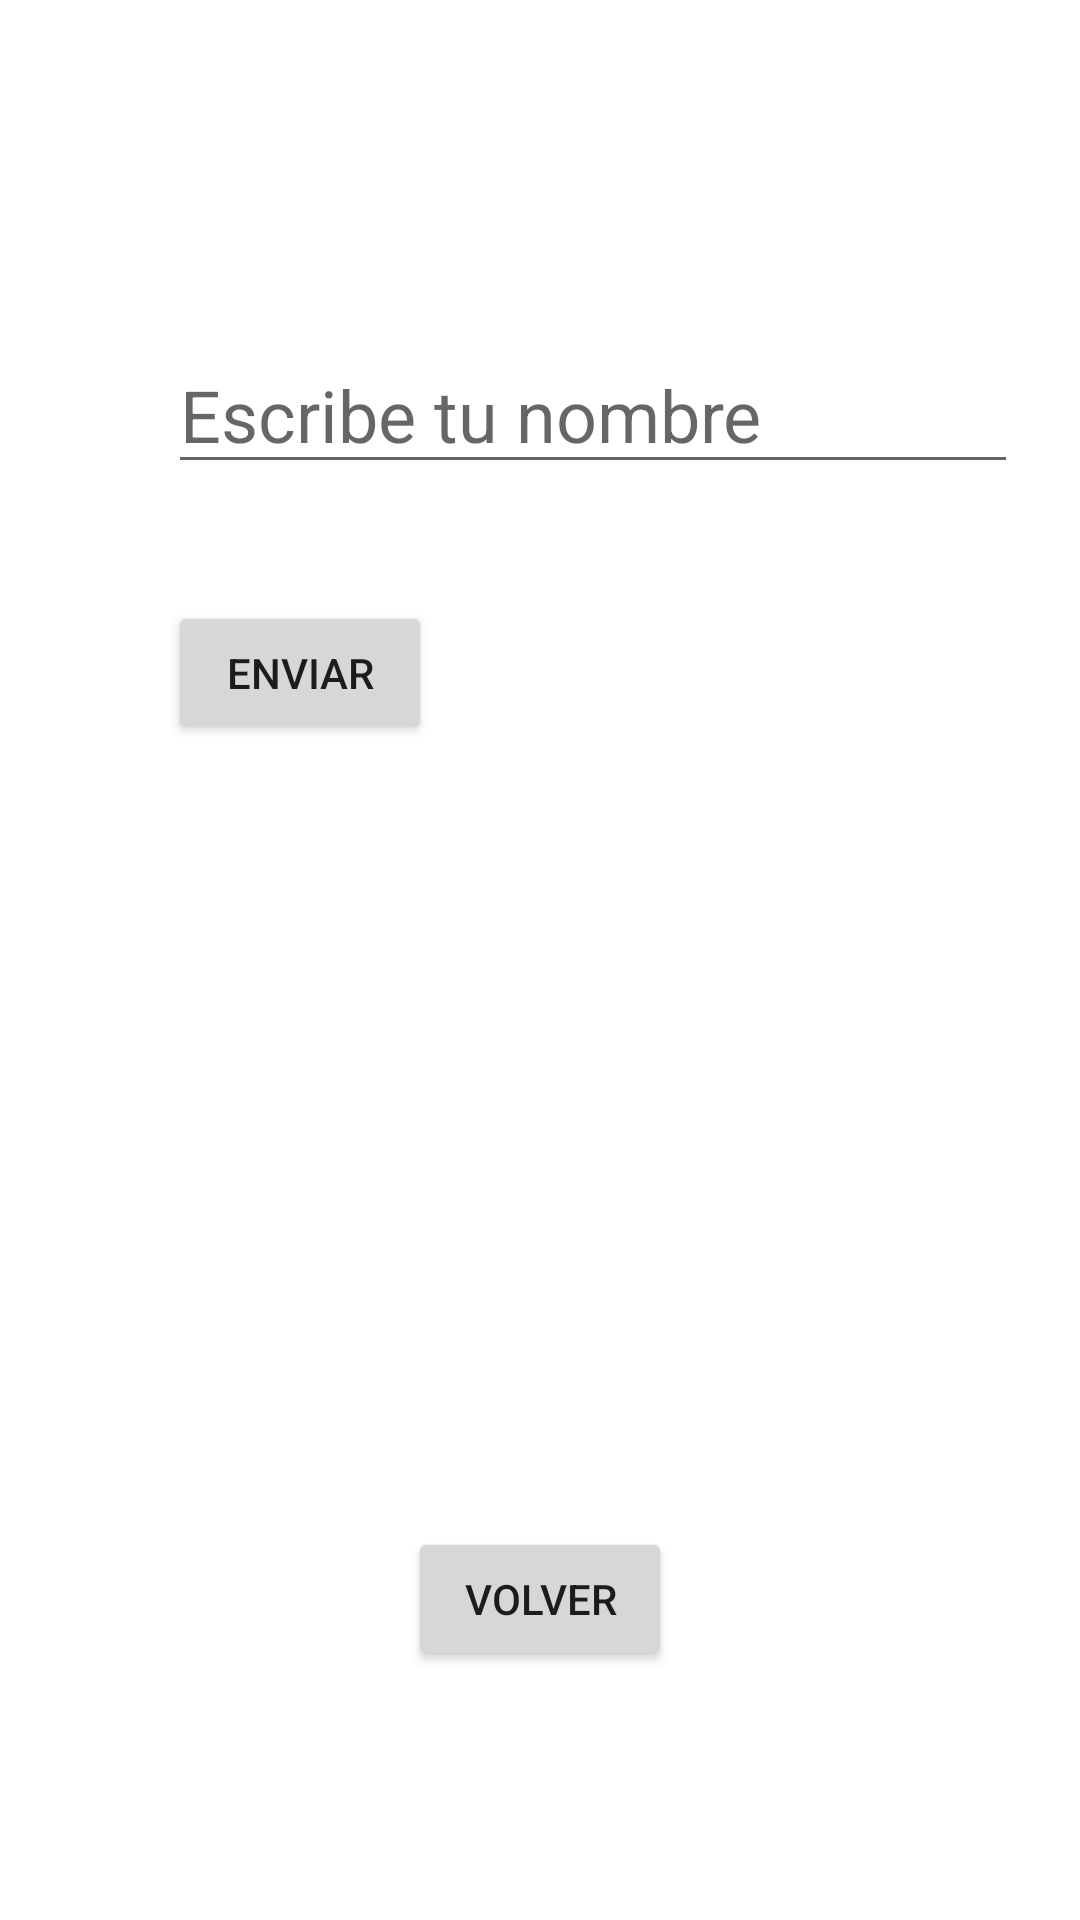

Here is an Android app screen rendered from its layout file. Give the layout XML and the strings, colors and styles it references.
<!-- AndroidManifest.xml: application theme Theme.AllActivities -->
<!-- res/layout/activity_nav1.xml -->
<?xml version="1.0" encoding="utf-8"?>
<androidx.constraintlayout.widget.ConstraintLayout xmlns:android="http://schemas.android.com/apk/res/android"
    xmlns:app="http://schemas.android.com/apk/res-auto"
    xmlns:tools="http://schemas.android.com/tools"
    android:layout_width="match_parent"
    android:layout_height="match_parent"
    tools:context=".NavActivity1">

    <EditText
        android:id="@+id/pt_nombre"
        android:layout_width="wrap_content"
        android:layout_height="wrap_content"
        android:layout_marginStart="56dp"
        android:layout_marginTop="112dp"
        android:ems="10"
        android:hint="Escribe tu nombre"
        android:inputType="textPersonName"
        android:minHeight="48dp"
        android:text="@string/pt_nombre"
        android:textSize="24sp"
        app:layout_constraintStart_toStartOf="parent"
        app:layout_constraintTop_toTopOf="parent" />

    <Button
        android:id="@+id/btn_enviar"
        android:layout_width="wrap_content"
        android:layout_height="wrap_content"
        android:layout_marginTop="39dp"
        android:onClick="enviar"
        android:text="@string/btn_enviar"
        app:layout_constraintStart_toStartOf="@+id/pt_nombre"
        app:layout_constraintTop_toBottomOf="@+id/pt_nombre" />

    <Button
        android:id="@+id/btn_volver4"
        android:layout_width="wrap_content"
        android:layout_height="wrap_content"
        android:layout_marginBottom="83dp"
        android:onClick="volver"
        android:text="@string/btn_volver"
        app:layout_constraintBottom_toBottomOf="parent"
        app:layout_constraintEnd_toEndOf="parent"
        app:layout_constraintStart_toStartOf="parent" />

</androidx.constraintlayout.widget.ConstraintLayout>
<!-- resources referenced by this layout -->
<resources>
  <string name="btn_enviar">Enviar</string>
  <string name="btn_volver">Volver</string>
  <string name="pt_nombre" />
  <style name="Theme.AllActivities" parent="Theme.MaterialComponents.DayNight.DarkActionBar">
          
          <item name="colorPrimary">@color/purple_500</item>
          <item name="colorPrimaryVariant">@color/purple_700</item>
          <item name="colorOnPrimary">@color/white</item>
          
          <item name="colorSecondary">@color/teal_200</item>
          <item name="colorSecondaryVariant">@color/teal_700</item>
          <item name="colorOnSecondary">@color/black</item>
          
          <item name="android:statusBarColor" tools:targetApi="l">?attr/colorPrimaryVariant</item>
          
      </style>
  <!-- not gathered from this repository: default colours our renderer supplied (Android Studio template values) -->
  <color name="purple_500">#FF6200EE</color>
  <color name="purple_700">#FF3700B3</color>
  <color name="teal_200">#FF03DAC5</color>
  <color name="teal_700">#FF018786</color>
  <color name="black">#FF000000</color>
  <color name="white">#FFFFFFFF</color>
</resources>
